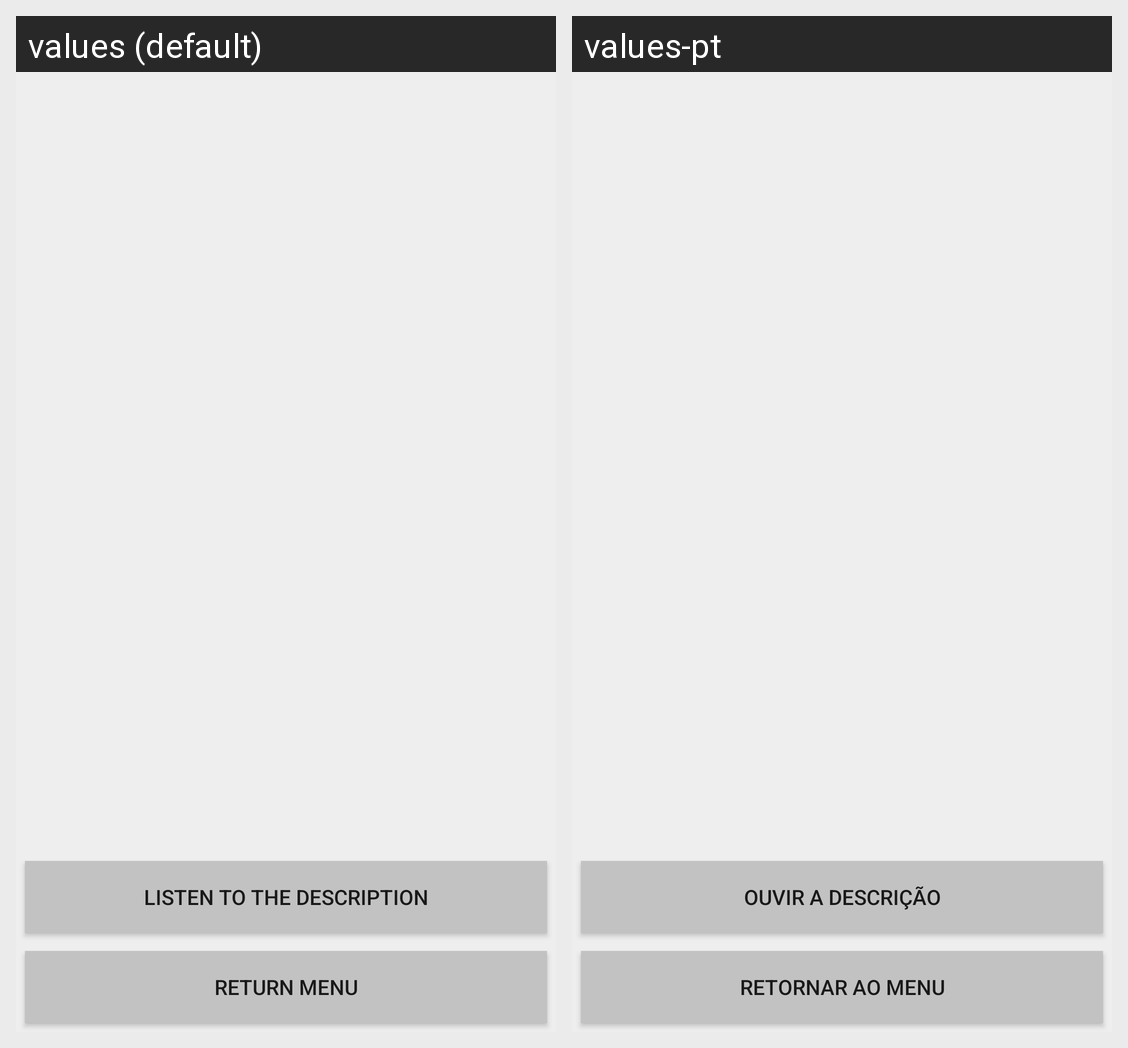

Here is an Android app screen in its default locale and in the app's own translations. Write out the translated-string differences for the strings that appear on this screen.
Android screen res/layout/activity__description.xml rendered under 2 locales, left to right: values (default), values-pt. Device: Nexus 5 (rendered at 1080×1920; each locale shown at half size, 540×960, under a caption strip naming it); theme AppTheme.
Strings drawn on this screen, with the default value and each locale's value (text and hints the layout hard-codes, and strings that could not be matched under every locale, appear in the picture but are not listed):

listenDescription
  values: listen to the description
  values-pt: ouvir a descrição

returnMenu
  values: return menu
  values-pt: retornar ao menu
